Run: headless pygame with SDL's dummy video driver; simulated clock (each Clock.tick advances the game by its frame time, no real sleeping); random seed 0; keys injected as events and as key.get_pressed() state; no mouse input.
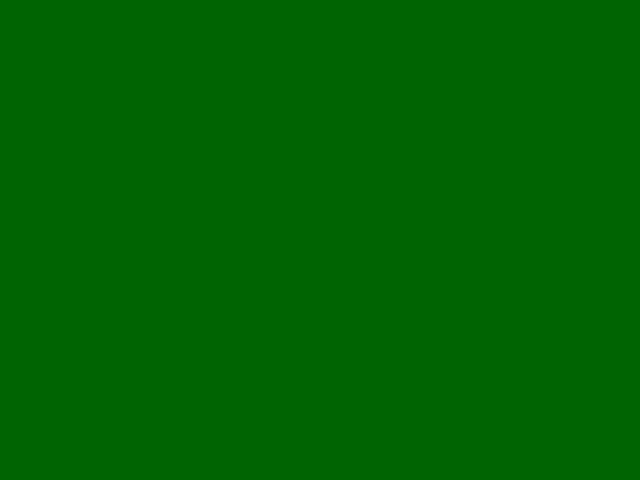
Frame 1 of 4 · flips 1–60 · no input
Frame 2 of 4 · flips 61–180 · tapped SPACE, RETURN · held RIGHT (→), D · screen unchanged from frame 1, image omitted
Frame 3 of 4 · flips 181–300 · held DOWN (↓), S · screen unchanged from frame 2, image omitted
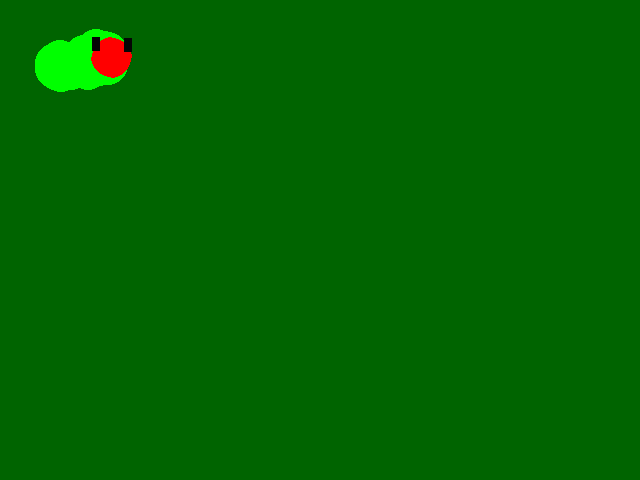
Frame 4 of 4 · flips 301–420 · held LEFT (←), A, UP (↑), W

The pygame program that drew these frames:

import time

import pygame as pg
import math

MOWER_DIAMETER = 40
WHEEL_SIZE = (8, 14)
WHEEL_COLOUR = (5, 5, 5)
MOWER_COLOUR = (200, 0, 0)
FIELD_SIZE = (640, 480)
GRASS_UNCUT_COLOUR = (0, 100, 0)
GRASS_CUT_COLOUR = (0, 255, 0)
SPEED = 5
MAX_STEER_ANGLE_CHANGE = 10
MAX_STEER_ANGLE = 80


class Coord:

    def __init__(self, x, y):
        self.x = x
        self.y = y

    def coord(self):
        return [self.x, self.y]

    def __add__(self, p):
        return Coord(self.x + p.x, self.y + p.y)

    def __sub__(self, p):
        return Coord(self.x - p.x, self.y - p.y)

    def __mul__(self, m):
        return Coord(self.x * m, self.y * m)

    def mat_mul(self, mat):
        return Coord(self.x * mat[0][0] + self.y * mat[0][1],
                     self.x * mat[1][0] + self.y * mat[1][1])

    def rot(self, a):
        # Note: a is in radians
        mat = [[math.cos(a), math.sin(a)], [-math.sin(a), math.cos(a)]]
        return self.mat_mul(mat)

    def __repr__(self):
        return "".join(["Point(", str(self.x), ",", str(self.y), ")"])

    def rotate_about_centre(self, centre, angle_in_radians):
        # Set up the rotation matrix
        rotation_matrix = [[math.cos(angle_in_radians), math.sin(angle_in_radians)],
                           [-math.sin(angle_in_radians), math.cos(angle_in_radians)]]

        translated_point = self - centre

        rotated_point = translated_point.mat_mul(rotation_matrix)

        translate_back = rotated_point + centre

        return translate_back


def list_rot(lst, angle_in_radians):
    l2 = []
    for p in lst:
        l2.append(p.rot(angle_in_radians))
    return l2


def list_add(lst, translation):
    l2 = []
    for p in lst:
        l2.append(p + translation)
    return l2


class Mower:
    def __init__(self):

        self.centre = Coord(60, 60)
        self.angle_in_degrees = 0
        self.wheel_angle_in_degrees = -10
        self.base = pg.Surface([MOWER_DIAMETER, MOWER_DIAMETER], pg.SRCALPHA, 32)
        self.build_base()
        self.image = self.base

    def build_base(self):
        mower_base = pg.Surface([MOWER_DIAMETER, MOWER_DIAMETER], pg.SRCALPHA, 32)
        #        mower_base = mower_base.convert_alpha()
        # Draw mower body/blade on the mower
        pg.draw.circle(mower_base, (255, 0, 0), (MOWER_DIAMETER / 2, MOWER_DIAMETER / 2), MOWER_DIAMETER / 2)
        # Draw right back wheel on the mower
        pg.draw.rect(mower_base,
                     WHEEL_COLOUR,
                     (0, 0) + WHEEL_SIZE)
        # Draw left back wheel on the mower
        pg.draw.rect(mower_base,
                     WHEEL_COLOUR,
                     (MOWER_DIAMETER - WHEEL_SIZE[0], 0) + WHEEL_SIZE)
        self.base = mower_base

    def right_back(self):
        rb = Coord(MOWER_DIAMETER / 2, -MOWER_DIAMETER / 2)
        rb = rb.rot(self.angle_in_degrees)
        rb = rb + self.centre
        return rb

    def left_back(self):
        lb = Coord(-MOWER_DIAMETER / 2, -MOWER_DIAMETER / 2)
        lb = lb.rot(self.angle_in_degrees)
        lb = lb + self.centre
        return lb

    def right_front(self):
        rf = Coord(MOWER_DIAMETER / 2, MOWER_DIAMETER / 2)
        rf = rf.rot(self.angle_in_degrees)
        rf = rf + self.centre
        return rf

    def left_front(self):
        lf = Coord(-MOWER_DIAMETER / 2, MOWER_DIAMETER / 2)
        lf = lf.rot(self.angle_in_degrees)
        lf = lf + self.centre
        return lf

    def build_image(self):
        # Create a larger surface to accommodate turned wheels
        mower_img = pg.Surface([MOWER_DIAMETER + 20, MOWER_DIAMETER + 20], pg.SRCALPHA, 32)
        # Put the bsae mower image on there in the middle
        mower_img.blit(self.base, (10, 10))

        # Create a rotated front wheel image; make it larger to accommodate turning
        wheel_img = pg.Surface([WHEEL_SIZE[0] + 6, WHEEL_SIZE[1] + 6], pg.SRCALPHA, 32)
        wheel_img = wheel_img.convert_alpha()
        pg.draw.rect(wheel_img,
                     WHEEL_COLOUR,
                     (3, 3) + (WHEEL_SIZE[0] + 3, WHEEL_SIZE[1] + 3))
        wheel_img = pg.transform.rotate(wheel_img, math.radians(self.wheel_angle_in_degrees))
        # wheel_img = pg.transform.rotate(wheel_img, math.radians(self.angle_in_degrees))
        # TODO: Fix this - should rotate about mower centre, not about zero; WAIT mower not yet rotated??

        # Draw right front wheel on the mower
        mower_img.blit(wheel_img, (self.right_front().x, self.right_front().y))
        # TODO: Fix the blit coordinates - need to be not the centre but the corner

        # Draw left front wheel on the mower
        mower_img.blit(wheel_img, self.left_front().coord())

        # Now rotate mower image
        mower_img = pg.transform.rotate(mower_img, math.radians(self.angle_in_degrees))

        self.image = mower_img

    def drive(self):
        # Change to radians
        steering_angle_in_radians_abs = abs(math.radians(self.wheel_angle_in_degrees))

        # Calculate the rotational centre point based on the steering angle
        pivot_ratio = math.tan(math.pi / 2 - abs(steering_angle_in_radians_abs))

        if self.wheel_angle_in_degrees > 0:

            # Calculate the centre point about which the mower will turn
            centre = self.right_back() + (self.right_back() - self.left_back()) * pivot_ratio
            # this centre is not the correct centre if the angle is negative or if the mower is heading down
            # It's just used to get the correct rotational angle below

            # Calculate the rotation angle based on the far back wheel moving SPEED
            rotational_angle_in_radians = 2 * math.atan(
                (SPEED / 2) / (MOWER_DIAMETER + MOWER_DIAMETER * pivot_ratio))

        elif self.wheel_angle_in_degrees < 0:

            # Calculate the centre point about which the mower will turn
            centre = self.left_back() + (self.left_back() - self.right_back()) * pivot_ratio

            # Calculate the rotation angle based on the far back wheel moving SPEED
            # (positive because turning anti-clockwise)
            rotational_angle_in_radians = -2 * math.atan(
                (SPEED / 2) / (MOWER_DIAMETER + MOWER_DIAMETER * pivot_ratio))

        else:
            centre = Coord(0, 0)
            rotational_angle_in_radians = 0

        self.centre = self.centre.rotate_about_centre(centre, rotational_angle_in_radians)

        new_left_back = self.left_back().rotate_about_centre(centre, rotational_angle_in_radians)
        new_left_front = self.left_front().rotate_about_centre(centre, rotational_angle_in_radians)

        self.angle_in_degrees = math.degrees(math.atan((new_left_front.x - new_left_back.x) /
                                                       (new_left_front.y - new_left_back.y)))

    def steer(self, delta_angle_in_degrees):
        # if delta_angle_in_degrees > MAX_STEER_ANGLE_CHANGE:
        #     delta_angle_in_degrees = MAX_STEER_ANGLE_CHANGE
        # if delta_angle_in_degrees < -MAX_STEER_ANGLE_CHANGE:
        #     delta_angle_in_degrees = -MAX_STEER_ANGLE_CHANGE

        if (self.wheel_angle_in_degrees + delta_angle_in_degrees) > MAX_STEER_ANGLE:
            self.wheel_angle_in_degrees = MAX_STEER_ANGLE
        elif (self.wheel_angle_in_degrees + delta_angle_in_degrees) < -MAX_STEER_ANGLE:
            self.wheel_angle_in_degrees = -MAX_STEER_ANGLE
        else:
            self.wheel_angle_in_degrees += delta_angle_in_degrees


class Field:
    def __init__(self):

        self.grass = pg.Surface(FIELD_SIZE)
        self.grass.fill(GRASS_UNCUT_COLOUR)

    def count_colour(self, colour):
        count = 0
        for i in range(FIELD_SIZE[0]):
            for j in range(FIELD_SIZE[1]):
                if self.grass.get_at((i, j))[0:3] == colour:
                    count += 1
        return count

    def mow(self, this_mower):
        pg.draw.circle(self.grass, GRASS_CUT_COLOUR, this_mower.centre.coord(), MOWER_DIAMETER / 2)


pg.init()
mower = Mower()
field = Field()
clock = pg.time.Clock()
screen = pg.display.set_mode(FIELD_SIZE)
screen.blit(field.grass, (0, 0))

# rect = pg.Rect(0, 0, 20, 20)
# rect.center = field.grass.get_rect().center
vel = 5

run = True
while run:
    clock.tick(2000)
    for event in pg.event.get():
        if event.type == pg.QUIT:
            run = False
        if event.type == pg.KEYDOWN:
            time.sleep(0.1)
            # print(pg.key.name(event.key))

    keys = pg.key.get_pressed()

    # Now control the mower
    if keys[pg.K_q]:
        screen.blit(field.grass, screen.get_rect().center)
    if keys[pg.K_w]:
        mower.build_image()
        screen.blit(mower.image, (mower.centre.x, mower.centre.y))
    if keys[pg.K_e]:
        field.mow(mower)
    if keys[pg.K_r]:
        screen.blit(field.grass, (0, 0))
    if keys[pg.K_t]:
        pg.draw.circle(field.grass, GRASS_CUT_COLOUR, mower.centre.coord(), MOWER_DIAMETER / 2)
    if keys[pg.K_LEFT]:
        mower.steer(-10)
    if keys[pg.K_RIGHT]:
        mower.steer(10)
    if keys[pg.K_UP]:
        # Mow the field where the mower is now
        # field.mow(mower)
        pg.draw.circle(field.grass, GRASS_CUT_COLOUR, mower.centre.coord(), MOWER_DIAMETER / 2)
        mower.drive()
        print("screen center: ", screen.get_rect().center)
        screen.blit(field.grass, (0, 0))
        mower.build_image()
        screen.blit(mower.image, (mower.centre - Coord(mower.image.get_width() / 2, mower.image.get_height() / 2)).coord())

    # # Show the cut grass
    # screen.blit(field.grass, screen.get_rect().center)
    # # Load the mower image on top
    # mower.build_image()
    # screen.blit(mower.image, (mower.centre.x, mower.centre.y))
    # # print(mower.centre.x, mower.centre.y, mower.centre.coord())

    # Display the window
    pg.display.set_caption("Mower", "Mow")
    pg.display.flip()

pg.quit()
exit()
